Image classification data set "Dataset" (nyza-cabillo/Thesis on GitHub). Class labels (3): black pod rot, healthy, pod borer.

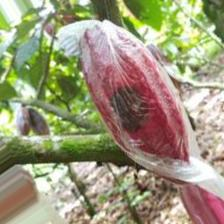
Label: black pod rot

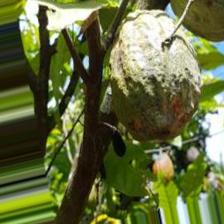
Label: pod borer

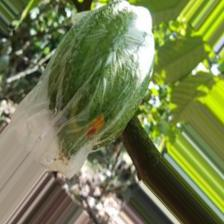
Label: pod borer

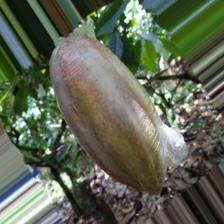
Label: healthy

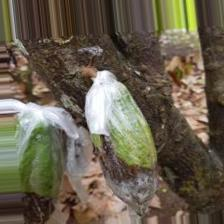
Label: black pod rot

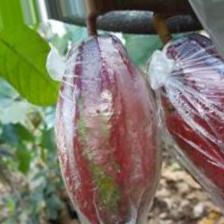
Label: healthy
